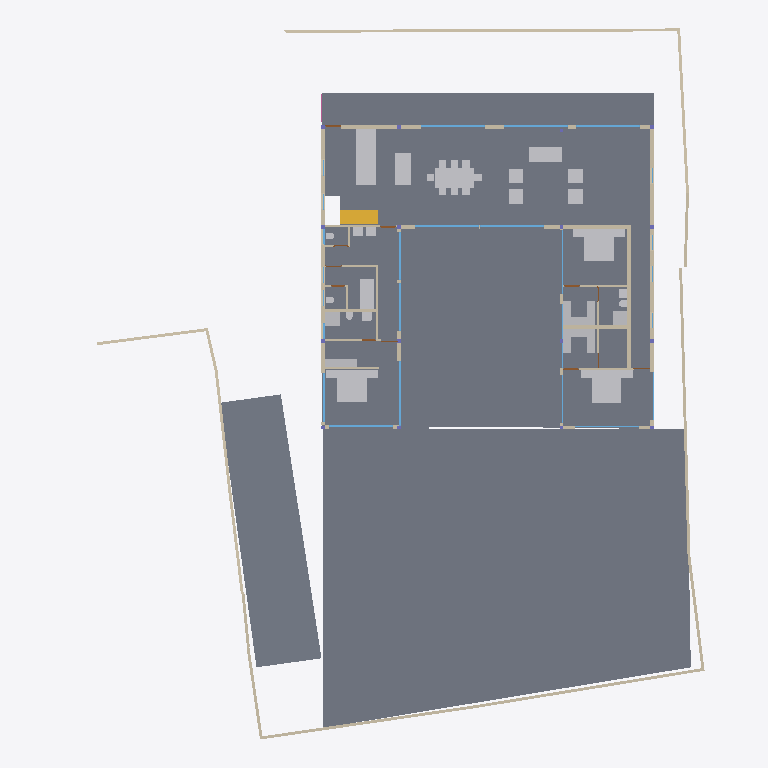
Plan cut of the same IFC building model at storey '00' (level 0.00 m, cut at 1.40 m), seen from above with north up, elements coloured by IFC class: 40 walls (beige), 36 other elements (light grey), 17 windows (light blue), 4 slabs (grey), 4 doors (brown), 1 stair flight (yellow). Cut surfaces are drawn darker.
Extent 40.0 m × 44.4 m × 7.5 m (x, y, z). Storeys (5): BF at -2.55 m; 00 at 0.00 m; GF at 0.45 m; GF Lintel at 3.15 m; FF at 3.65 m. Elements (183): 52 IfcWall, 30 IfcWindow, 23 IfcFurniture, 16 IfcColumn, 14 IfcDoor, 13 IfcBeam, 10 IfcSanitaryTerminal, 9 IfcSlab, 5 IfcFurnishingElement, 3 IfcCovering, 3 IfcRailing, 2 IfcStairFlight.

HEADER;
FILE_DESCRIPTION(('ViewDefinition [CoordinationView]'),'2;1');
FILE_NAME('Manilal.ifc','2024-12-29T17:08:27+05:30',(''),(''),'IfcOpenShell 0.8.0','Bonsai 0.8.0','');
FILE_SCHEMA(('IFC4X3'));
ENDSEC;
DATA;
#1480=IFCPROJECT('2TuuvCHJz54PsFPcraEbH$',$,'My Project',$,$,$,$,(#3,#128),#1481);
#3305=IFCSITE('0lpfVeOW52QfroqLYyHNY2',$,'My Site',$,$,#26,$,$,$,$,$,$,$,$);
#22021=IFCSITE('3bEIgyqTrDuwi1cEDDCOva',$,'Site',$,$,#22364,#22354,$,$,$,$,$,$,$);
#3313=IFCBUILDING('0MzaWOaS178x5FMqOflU3C',$,'My Building',$,$,#25,$,$,$,$,$,$);
#2081=IFCBUILDINGSTOREY('09kFoqoxrCvB1_fcEsMZsQ',$,'GF',$,$,#217,$,$,$,$);
#2986=IFCBUILDINGSTOREY('0zoFHJ9PnFW80M$mIVDQW3',$,'BF',$,$,#14477,$,$,$,$);
#17145=IFCBUILDINGSTOREY('0MckaoTknA3edZMUNhTyAK',$,'FF',$,$,#17254,$,$,$,$);
#20035=IFCBUILDINGSTOREY('3LpnsPikv4mRTBpfC3WQtx',$,'00',$,$,#20051,$,$,$,$);
#23582=IFCBUILDINGSTOREY('0DtUgpQ1b6nBmkLmvc_ehu',$,'GF Lintel',$,$,#23767,$,$,$,$);
#20004=IFCSLAB('2GmqP$Wiz2HBtZ3_3kNDpG',$,'Slab',$,$,#20401,#20015,$,$);
#2047=IFCSLAB('0o4IYvr$r5a9xXip1qf77x',$,'Slab',$,$,#2048,#2052,$,$);
#29284=IFCSLAB('3iSMNRhjn6RxAf9MsQotHf',$,'Slab',$,$,#29347,#29295,$,$);
#19980=IFCSLAB('0gBflP6QrCERrajZS4Jcb5',$,'Slab',$,$,#20003,#19995,$,$);
#7058=IFCFURNITURE('29pE85kkP97uASnGdXI9bH',$,'Furniture',$,$,#7265,#7090,$,$);
#28303=IFCWALL('27XUrfdFf8NB4WaAp9CQAl',$,'Wall',$,$,#28458,#28314,$,$);
#11846=IFCFURNITURE('39rrc9a3PCpOjz$eiTdf$W',$,'Furniture',$,$,#11956,#11878,$,$);
#12030=IFCFURNITURE('3B8s7E7fjDlO_NqnYQjYof',$,'Furniture',$,$,#33408,#12043,$,$);
#11957=IFCFURNITURE('2J33rbez11iRfVrYceM8DY',$,'Furniture',$,$,#12029,#11970,$,$);
#29068=IFCWALL('0ANwf3v498sedqkWZL6_z7',$,'Wall',$,$,#29237,#29079,$,$);
#28928=IFCWALL('0FnkLDqRLEbe$2Cj2b_3Yy',$,'Wall',$,$,#29014,#28939,$,$);
#3805=IFCWALL('2m21DN_zz0gvlfwzs2sCpW',$,'Wall',$,$,#7760,#3825,$,$);
#28507=IFCFURNISHINGELEMENT('2qQryOTgj219SMJ7P_uMmY',$,'FurnishingElement',$,$,#28802,#28539,$);
#28561=IFCFURNISHINGELEMENT('2h8RQgk$j4rAz9D7Dsxu8o',$,'FurnishingElement',$,$,#29312,#28574,$);
#1526=IFCWALL('1CCeDmF7D6CgViS7R2QfSU',$,'Wall',$,$,#23334,#1527,$,$);
#31112=IFCSTAIRFLIGHT('0W7HHtR0DCxRj$G6NhcKcR',$,'StairFlight',$,$,#31818,#31141,$,8,7,0.168750002980232,0.150000005960464,.STRAIGHT.);
#19509=IFCFURNISHINGELEMENT('1wEKKIVzjDLeDjVjJGXiki',$,'FurnishingElement',$,$,#29307,#19541,$);
#7098=IFCFURNITURE('3MXk8gWif1ohE$RfY6DOqq',$,'Furniture',$,$,#7270,#7130,$,$);
#1342=IFCWALL('1zYAwAgZ94A9q2Xf$lP7Cn',$,'Wall',$,$,#35925,#1343,$,$);
#26216=IFCWALL('0OsEPs_bHDiuVXt9yc07Ua',$,'Wall',$,$,#28368,#26227,$,$);
#26337=IFCWALL('0dMaumaK11Re$pxoZyVSQ9',$,'Wall',$,$,#27501,#26348,$,$);
#31664=IFCFURNITURE('3u955XydT70hbs66JHvwOw',$,'Furniture',$,$,#35576,#31696,$,$);
#25980=IFCWALL('21BewHu4D5mxAIRCfh_HLz',$,'Wall',$,$,#26113,#25991,$,$);
#35319=IFCWALL('2ecVpX7frBE9HnXe73i5Ta',$,'Wall',$,$,#35464,#35339,$,$);
#36042=IFCWALL('2FDZc$1Z57bgSDQnhsHhc1',$,'Wall',$,$,#36253,#36062,$,$);
#25887=IFCWALL('3DOK2PUDn3QwM2HLeZR6QD',$,'Wall',$,$,#29151,#25894,$,$);
#27060=IFCWALL('10l$0x7lzBbBMMGF1qxI0s',$,'Wall',$,$,#27511,#27071,$,$);
#27353=IFCWALL('2Y2Bm57Cb8Exxz7st0aRUc',$,'Wall',$,$,#27521,#27364,$,$);
#26619=IFCWALL('0FMxrmeoPF7x0oR7G9$aVh',$,'Wall',$,$,#27506,#26630,$,$);
#26581=IFCWALL('1BJSGVRrzEK97cy18zIEvj',$,'Wall',$,$,#26618,#26592,$,$);
#2037=IFCWALL('2UVtoYL$14dgND2FpfCTNX',$,'Wall',$,$,#7688,#2042,$,$);
#7853=IFCWALL('27UD4TXAD7ihl0Wy7NK4TU',$,'Wall',$,$,#7924,#7873,$,$);
#36774=IFCFURNITURE('1f9tLB4VnBlv5oO0bdcolz',$,'Furniture',$,$,#36953,#36806,$,$);
#36979=IFCFURNITURE('0Pm_4GfKv2mQsXch5x2WwC',$,'Furniture',$,$,#37278,#36992,$,$);
#37279=IFCFURNITURE('1EqBHW51v1NQY65qsTLCcP',$,'Furniture',$,$,#37454,#37292,$,$);
#582=IFCWALL('0puYeWxQr6bfGaA8vxH1wQ',$,'Wall',$,$,#4126,#583,$,$);
#7183=IFCFURNITURE('0I7Hp4EB58Eh801L1SZ2MY',$,'Furniture',$,$,#7229,#7196,$,$);
#24767=IFCWALL('3seXGpTSL6XhvyF$KjqKBZ',$,'Wall',$,$,#24907,#24787,$,$);
#26134=IFCWALL('3i_YpJFe9529T2L9L4$CKB',$,'Wall',$,$,#27496,#26145,$,$);
#7138=IFCFURNITURE('07u5w712j3mw4b0aBksq9x',$,'Furniture',$,$,#7182,#7170,$,$);
#7204=IFCFURNITURE('0w5hTHOp59R8PIefbPbOxu',$,'Furniture',$,$,#7275,#7217,$,$);
#12894=IFCSANITARYTERMINAL('3xh$jYsPrCdfbzsoMPaU7d',$,'SanitaryTerminal',$,$,#36958,#12907,$,$);
#7230=IFCFURNITURE('257RdHH05EBOcTJGwoEUlD',$,'Furniture',$,$,#7280,#7243,$,$);
#12729=IFCSANITARYTERMINAL('0UKEaQ9Tn4MRHW837EcL3f',$,'SanitaryTerminal',$,$,#37449,#12761,$,$);
#26770=IFCWALL('27WVA19Qv4efvQm6cWiqsn',$,'Wall',$,$,#26867,#26781,$,$);
#1256=IFCWALL('3lCTnZM_XFn9QCb3frIzB4',$,'Wall',$,$,#36565,#1262,$,$);
#33135=IFCWALL('0nbs2dVDH7iRh8XTg1CqjR',$,'Wall',$,$,#36726,#33155,$,$);
#16917=IFCWINDOW('3G1mMYAGX79eowjRiaFEeV',$,'Window',$,$,#23062,#17969,$,$,$,$,$,$);
#639=IFCWALL('1wEyaVID18kwvx4VmqDD5O',$,'Wall',$,$,#23052,#640,$,$);
#17427=IFCWINDOW('0WNCgtehP23QAcrC16BDxC',$,'Window',$,$,#17578,#17459,$,$,$,$,$,$);
#17752=IFCWINDOW('27xwU_L9z1N8K65V5mWnWk',$,'Window',$,$,#18697,#17783,$,$,$,$,$,$);
#17817=IFCWINDOW('0K_TSDQ8z2xBSnirTZ56VX',$,'Window',$,$,#18702,#17848,$,$,$,$,$,$);
#17882=IFCWINDOW('1LMk6qycf7ZBBgAT1E008M',$,'Window',$,$,#17961,#17913,$,$,$,$,$,$);
#17002=IFCWINDOW('3dY$LTDzL1V9Sf86htGC3E',$,'Window',$,$,#23153,#23108,$,$,$,$,$,$);
#29664=IFCWINDOW('1HEBEgWRL3tO1pCgL$32S7',$,'Window',$,$,#29743,#29695,$,$,$,$,$,$);
#37246=IFCFURNITURE('0iZLW$5Tb4cftat_06nqus',$,'Furniture',$,$,#37304,#37259,$,$);
#37213=IFCFURNITURE('0ZsMr5SgX4i9_LvD6KNu7M',$,'Furniture',$,$,#37245,#37226,$,$);
#37305=IFCFURNITURE('1nOtiQUDzDPOono6L$kwCr',$,'Furniture',$,$,#37459,#37318,$,$);
#37333=IFCFURNITURE('3lepHPEHD6IRyIsWCHn3nv',$,'Furniture',$,$,#37464,#37346,$,$);
#1082=IFCWALL('1a82arclDEHvPmp$lC742s',$,'Wall',$,$,#16341,#1083,$,$);
#27098=IFCWALL('2qQNxnpy98iB6JMyhLi2FK',$,'Wall',$,$,#27516,#27109,$,$);
#1112=IFCWALL('0ZJZVj_BPB0RhymVqZDjrB',$,'Wall',$,$,#36225,#1118,$,$);
#1208=IFCWALL('1Hb8r5zuL4OAK8piaGgE3q',$,'Wall',$,$,#7784,#1214,$,$);
#1178=IFCWALL('3AfEJ0oVbCRebTpYg3hat2',$,'Wall',$,$,#36769,#1184,$,$);
#34870=IFCWINDOW('3114Sahsz6qxnepmk3atPk',$,'Window',$,$,#36010,#34957,$,$,$,$,$,$);
#11978=IFCFURNITURE('2GNkki_F53svXIRizzljEt',$,'Furniture',$,$,#12081,#11991,$,$);
#25255=IFCWINDOW('3qVhaXBG9FkBXwcjQmWrTs',$,'Window',$,$,#33493,#25286,$,$,$,$,$,$);
#33494=IFCWINDOW('0DfT7gzLn4Lv08ZX6rOu1A',$,'Window',$,$,#35586,#33507,$,$,$,$,$,$);
#7785=IFCWALL('3alb8PmNnBWRaq9wE7XFnt',$,'Wall',$,$,#9032,#7805,$,$);
#31788=IFCSANITARYTERMINAL('1k$1F$QwDAaQd7DgWKkhJt',$,'SanitaryTerminal',$,$,#33453,#31801,$,$);
#32932=IFCSANITARYTERMINAL('0alXl67Mz3UOHuHPJAAx8X',$,'SanitaryTerminal',$,$,#33458,#32945,$,$);
#12946=IFCSANITARYTERMINAL('237pQbKSj1tg5CbkfQmNl1',$,'SanitaryTerminal',$,$,#36973,#12959,$,$);
#11886=IFCFURNITURE('08t00vVFn2_PNEL0nmpi4V',$,'Furniture',$,$,#11930,#11918,$,$);
#11931=IFCFURNITURE('2JL5EreVn6NOEYfo807d0n',$,'Furniture',$,$,#12003,#11944,$,$);
#12004=IFCFURNITURE('02WBzZCzP2KAAtS0n6Ju_u',$,'Furniture',$,$,#12055,#12017,$,$);
#12056=IFCFURNITURE('1Tx$doZ9b7ixhiQ_gbtQd4',$,'Furniture',$,$,#33413,#12069,$,$);
#12082=IFCFURNITURE('1ijuMDyij9H8QL3CN8GtC4',$,'Furniture',$,$,#33418,#12095,$,$);
#1283=IFCWALL('3TMKTJOXP4kO7RGlBcguQ3',$,'Wall',$,$,#36693,#1289,$,$);
#1150=IFCWALL('0aKvyba_z62RuKoTMxTg1q',$,'Wall',$,$,#35859,#1156,$,$);
#12849=IFCSANITARYTERMINAL('1ztpUHwNv1MuVJRLc_toj6',$,'SanitaryTerminal',$,$,#12945,#12881,$,$);
#830=IFCWALL('3mmmmgkTnBnuKE_xizEAsI',$,'Wall',$,$,#23266,#831,$,$);
#23385=IFCWINDOW('3liBQwp293KPogKKZ10Jtg',$,'Window',$,$,#23464,#23416,$,$,$,$,$,$);
#25457=IFCWINDOW('0wGf7PLdj6Se1mi8Sh7afr',$,'Window',$,$,#25536,#25488,$,$,$,$,$,$);
#759=IFCWALL('2oaKXdvK5CSQabCZPFlcnS',$,'Wall',$,$,#23295,#760,$,$);
#25537=IFCWINDOW('0FOplP2JD2kRmePC4Pk0B9',$,'Window',$,$,#25621,#25568,$,$,$,$,$,$);
#12769=IFCSANITARYTERMINAL('2vdxbHG$XBkAinHNSDuSLM',$,'SanitaryTerminal',$,$,#12919,#12801,$,$);
#12920=IFCSANITARYTERMINAL('0kpsmz29D8juUyM19Wtlly',$,'SanitaryTerminal',$,$,#36963,#12933,$,$);
#25622=IFCWINDOW('03HgKoXUP97huBY23s7FSC',$,'Window',$,$,#25886,#25650,$,$,$,$,$,$);
#25686=IFCWINDOW('1UgXCtaA1DUBFpQsbjXAxO',$,'Window',$,$,#25772,#25717,$,$,$,$,$,$);
#7689=IFCWALL('0dxWKeo9r0A8LiqkBJOP0c',$,'Wall',$,$,#7779,#7709,$,$);
#32315=IFCWALL('3sXtLfsdzAsP$m$Bgf_0Ii',$,'Wall',$,$,#33979,#32335,$,$);
#28808=IFCWALL('3m8X89_nHEBQ3A$cO0dW30',$,'Wall',$,$,#28894,#28828,$,$);
#12998=IFCSANITARYTERMINAL('1pCYUjjaX5yvTggnnvT9WB',$,'SanitaryTerminal',$,$,#33443,#13011,$,$);
#12972=IFCSANITARYTERMINAL('13oTwo02v0rfGZnyR94yqz',$,'SanitaryTerminal',$,$,#36968,#12985,$,$);
#32778=IFCWALL('38$i0XacH6GQmJJVqzqXAJ',$,'Wall',$,$,#36391,#32798,$,$);
#33543=IFCWINDOW('0Q8zRjWpP1oQ1PX2CUGFnS',$,'Window',$,$,#36688,#35068,$,$,$,$,$,$);
#982=IFCWALL('3lK6pUJ4v5Vw3nrT92yhod',$,'Wall.007',$,$,#23090,#983,$,$);
#28649=IFCDOOR('2d$ZxQumn8_uDNm0m9BynD',$,'Door',$,$,#28730,#28680,$,2.09999990463257,1.0,$,$,$);
#34157=IFCWINDOW('04izTKEn94nRC25qBixTy5',$,'Window',$,$,#36316,#35016,$,$,$,$,$,$);
#9033=IFCDOOR('1G5Su1EVTF8AbsbEytgRBM',$,'Door',$,$,#36923,#9065,$,2.09999990463257,1.0,$,$,$);
#9116=IFCDOOR('0HKc9Pc_X5Jfo9vKdPFEaJ',$,'Door',$,$,#13139,#9147,$,2.09999990463257,1.0,$,$,$);
#33322=IFCDOOR('3Z$ZtzBaT7quIsSo_g_YQn',$,'Door',$,$,#36235,#33353,$,2.09999990463257,1.0,$,$,$);
ENDSEC;